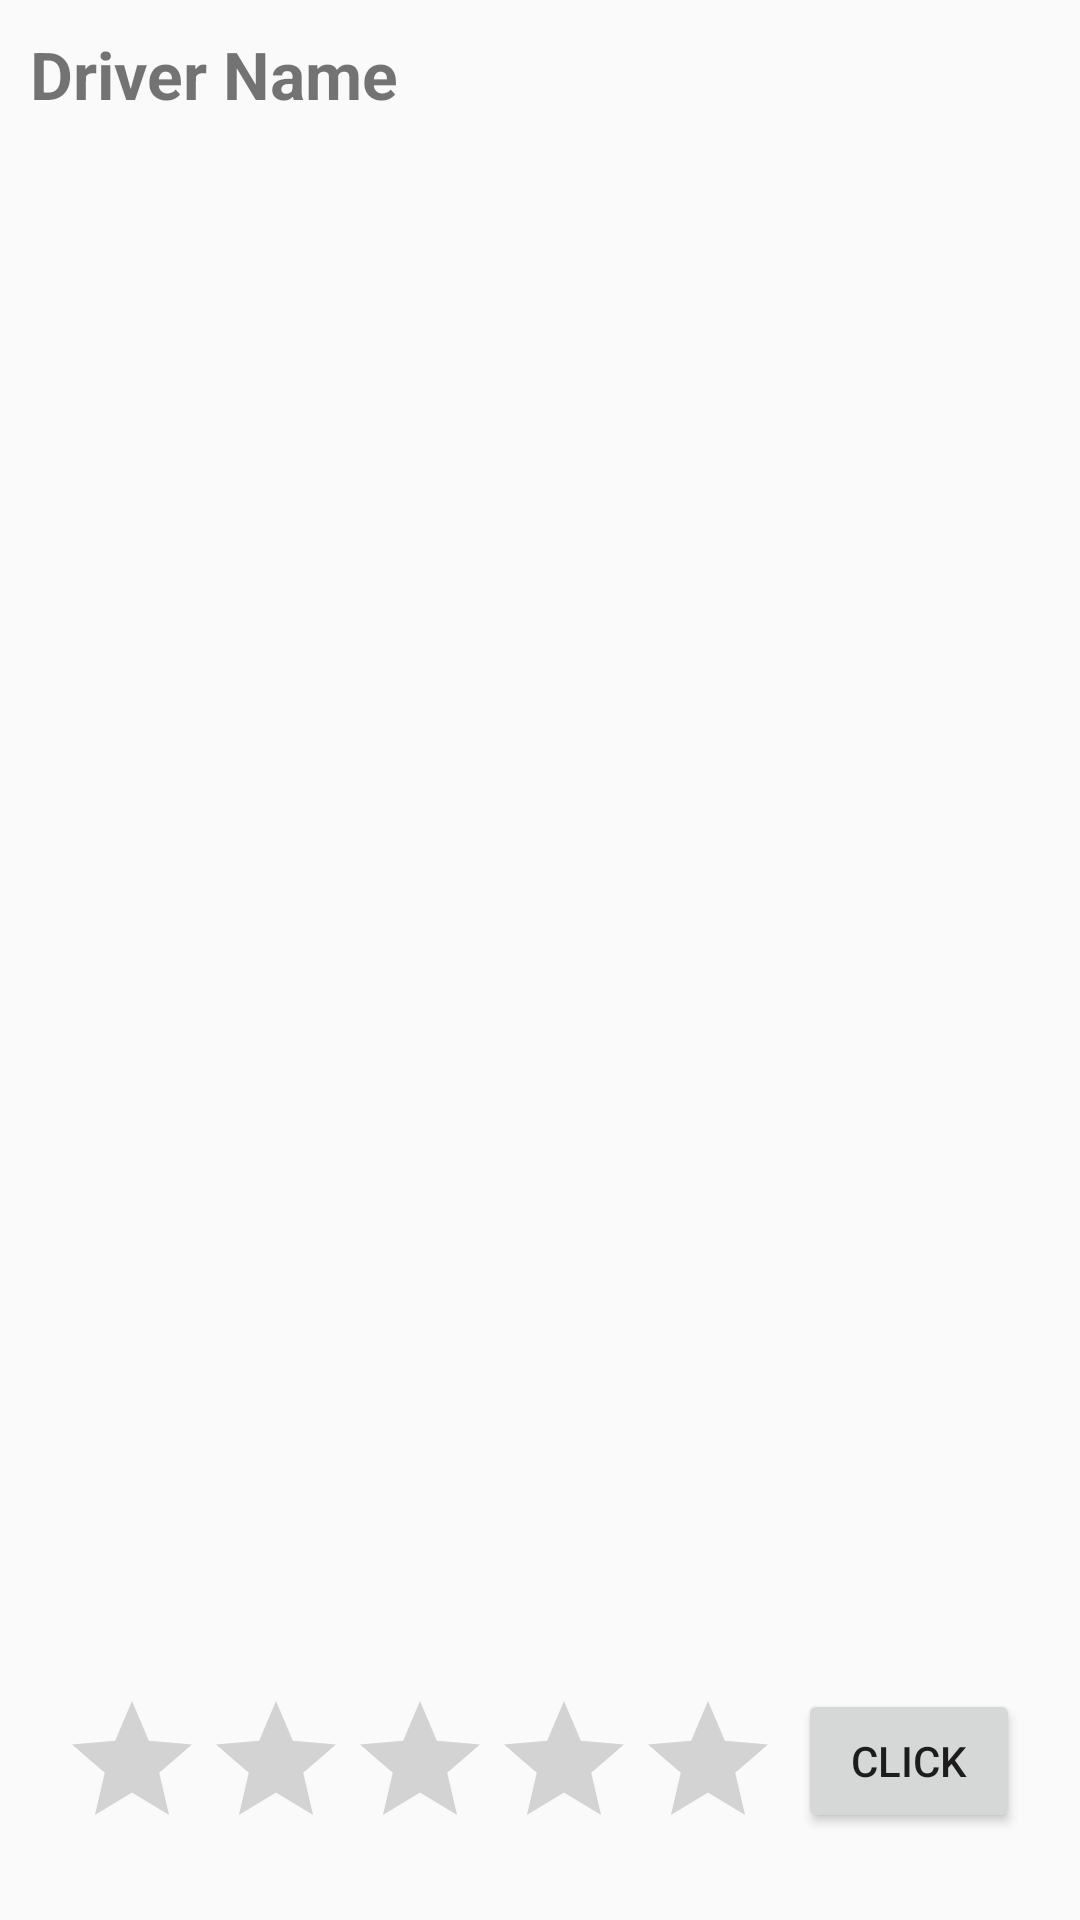

Here is an Android app screen rendered from its layout file. Give the layout XML and the strings, colors and styles it references.
<!-- AndroidManifest.xml: application theme Theme.UberClone -->
<!-- res/layout/driver_list_item.xml -->
<?xml version="1.0" encoding="utf-8"?>
<LinearLayout xmlns:android="http://schemas.android.com/apk/res/android"
              android:layout_width="wrap_content"
              android:layout_height="wrap_content"
              android:orientation="vertical"
              android:padding="10dp">

<TextView
        android:id="@+id/driver_name"
        android:layout_width="wrap_content"
        android:layout_height="wrap_content"
        android:layout_weight="1"
        android:text="Driver Name"
        android:textSize="22sp"
        android:textStyle="bold" />
    <LinearLayout
                  android:layout_width="wrap_content"
                  android:layout_height="wrap_content"
                  android:orientation="horizontal"
                  android:padding="10dp">

<RatingBar
        android:id="@+id/driver_rating"
        android:layout_width="wrap_content"
        android:layout_height="wrap_content"
        android:numStars="5"
        android:stepSize="0.5"
        android:isIndicator="true"
        android:layout_marginEnd="6dp" />

<Button
        android:id="@+id/choose_driver_button"
        android:layout_width="wrap_content"
        android:layout_height="wrap_content"
        android:text="click" />
    </LinearLayout>
</LinearLayout>
<!-- resources referenced by this layout -->
<resources>
  <style name="Theme.UberClone" parent="Base.Theme.UberClone" />
  <style name="Base.Theme.UberClone" parent="Theme.AppCompat.DayNight.NoActionBar">
          
          
          <item name="colorPrimary">@color/purple</item>
          <item name="colorPrimaryVariant">@color/shahayak</item>
          <item name="colorSecondary">@color/black</item>
          <item name="android:backgroundDimAmount">@drawable/driver_click_bg</item>
      </style>
  <color name="purple">#7F278D</color>
  <color name="shahayak">#630195</color>
  <color name="black">#FF000000</color>
  <!-- drawable driver_click_bg (drawable) -->
  <?xml version="1.0" encoding="utf-8"?>
  <selector xmlns:android="http://schemas.android.com/apk/res/android">
  <item>
      <shape android:shape="rectangle">
          <corners android:radius="20dp"/>
              <gradient android:startColor="@color/white" android:endColor="#C597E1" />
              <stroke android:color="#A164C6" android:width="1dp"/>
      </shape>
  </item>
  </selector>
  <color name="white">#FFFFFFFF</color>
</resources>
